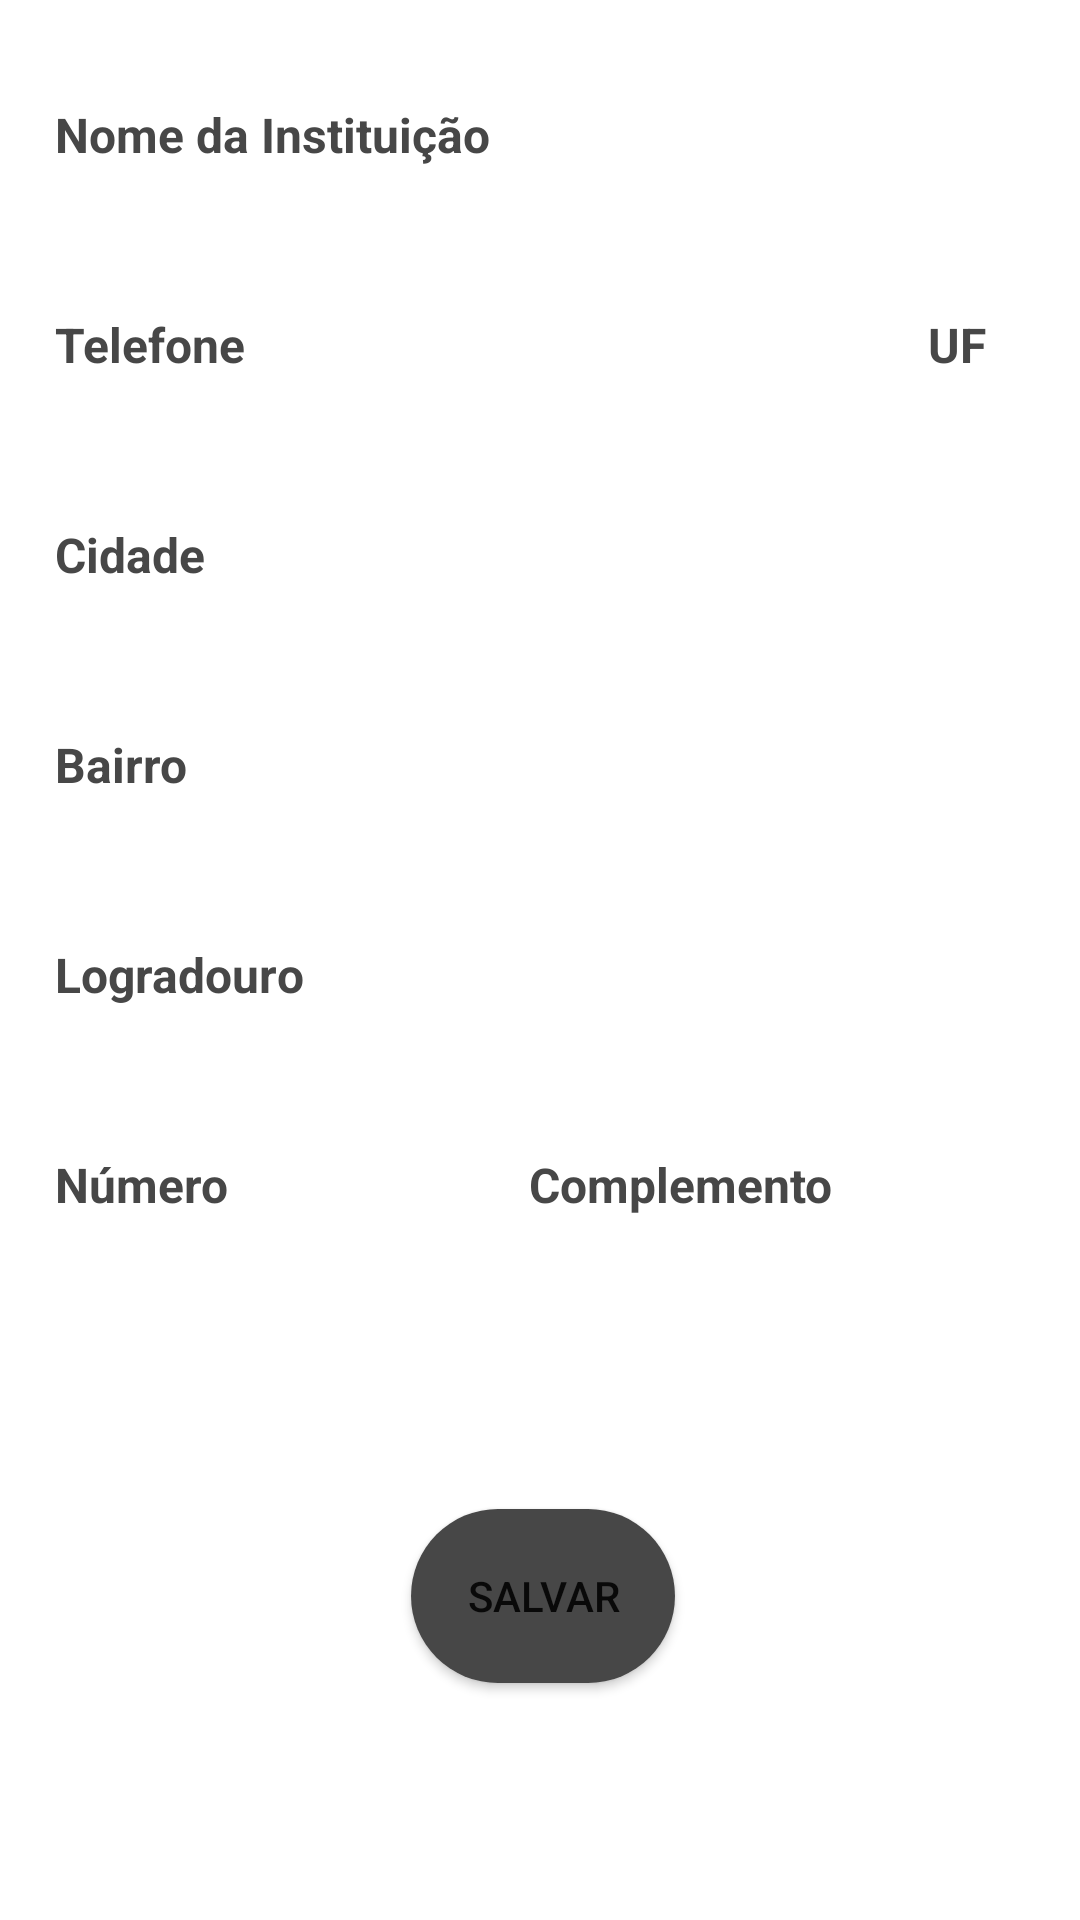

Layout XML and referenced resources for this Android screen:
<!-- AndroidManifest.xml: application theme Theme.Quester -->
<!-- res/layout/activity_cadastrar_instituicao.xml -->
<?xml version="1.0" encoding="utf-8"?>
<androidx.constraintlayout.widget.ConstraintLayout xmlns:android="http://schemas.android.com/apk/res/android"
    xmlns:app="http://schemas.android.com/apk/res-auto"
    xmlns:tools="http://schemas.android.com/tools"
    android:layout_width="match_parent"
    android:layout_height="match_parent"
    tools:context=".controller.CadastrarInstituicaoActivity">

    <Button
        android:id="@+id/btnSalvarRecompensa"
        android:layout_width="wrap_content"
        android:layout_height="58dp"
        android:background="@drawable/round_bg"
        android:onClick="buttonSalvarClicked"
        android:text="@string/salvar"
        app:layout_constraintBottom_toBottomOf="parent"
        app:layout_constraintEnd_toEndOf="@+id/editTextComplemento"
        app:layout_constraintStart_toStartOf="@+id/editTextNumero"
        app:layout_constraintTop_toBottomOf="@+id/editTextComplemento"
        tools:ignore="TextContrastCheck" />

    <EditText
        android:id="@+id/editTextTelefone"
        android:layout_width="274dp"
        android:layout_height="58dp"
        android:layout_marginTop="12dp"
        android:background="@drawable/round_border"
        android:ems="10"
        android:hint="@string/telefone"
        android:importantForAutofill="no"
        android:inputType="phone"
        android:minHeight="48dp"
        android:padding="16dp"
        android:textColorHint="@color/tortoise"
        android:textStyle="bold"
        android:textSize="16sp"
        app:layout_constraintStart_toStartOf="@+id/editTextNome"
        app:layout_constraintTop_toBottomOf="@+id/editTextNome"
        tools:ignore="TextContrastCheck" />

    <EditText
        android:id="@+id/editTextUF"
        android:layout_width="64dp"
        android:layout_height="58dp"
        android:layout_marginStart="12dp"
        android:layout_marginTop="12dp"
        android:background="@drawable/round_border"
        android:ems="10"
        android:hint="@string/uf"
        android:importantForAutofill="no"
        android:inputType="textPersonName"
        android:minHeight="48dp"
        android:padding="16dp"
        android:textColorHint="@color/tortoise"
        android:textStyle="bold"
        android:textSize="16sp"
        app:layout_constraintEnd_toEndOf="@+id/editTextNome"
        app:layout_constraintHorizontal_bias="1.0"
        app:layout_constraintStart_toEndOf="@+id/editTextTelefone"
        app:layout_constraintTop_toBottomOf="@+id/editTextNome"
        tools:ignore="TextContrastCheck" />

    <EditText
        android:id="@+id/editTextCidade"
        android:layout_width="355dp"
        android:layout_height="58dp"
        android:layout_marginTop="12dp"
        android:background="@drawable/round_border"
        android:ems="10"
        android:hint="@string/cidade"
        android:importantForAutofill="no"
        android:inputType="textPersonName"
        android:minHeight="48dp"
        android:padding="16dp"
        android:textColorHint="@color/tortoise"
        android:textStyle="bold"
        android:textSize="16sp"
        app:layout_constraintEnd_toEndOf="@+id/editTextUF"
        app:layout_constraintStart_toStartOf="@+id/editTextTelefone"
        app:layout_constraintTop_toBottomOf="@+id/editTextTelefone"
        tools:ignore="TextContrastCheck" />

    <EditText
        android:id="@+id/editTextBairro"
        android:layout_width="355dp"
        android:layout_height="58dp"
        android:layout_marginTop="12dp"
        android:background="@drawable/round_border"
        android:ems="10"
        android:hint="@string/bairro"
        android:importantForAutofill="no"
        android:inputType="textPersonName"
        android:minHeight="48dp"
        android:padding="16dp"
        android:textColorHint="@color/tortoise"
        android:textStyle="bold"
        android:textSize="16sp"
        app:layout_constraintEnd_toEndOf="@+id/editTextCidade"
        app:layout_constraintStart_toStartOf="@+id/editTextCidade"
        app:layout_constraintTop_toBottomOf="@+id/editTextCidade"
        tools:ignore="TextContrastCheck" />

    <EditText
        android:id="@+id/editTextNumero"
        android:layout_width="148dp"
        android:layout_height="58dp"
        android:layout_marginTop="12dp"
        android:background="@drawable/round_border"
        android:ems="10"
        android:hint="@string/numero"
        android:importantForAutofill="no"
        android:inputType="number"
        android:padding="16dp"
        android:textColorHint="@color/tortoise"
        android:textStyle="bold"
        android:textSize="16sp"
        app:layout_constraintStart_toStartOf="@+id/editTextLogradouro"
        app:layout_constraintTop_toBottomOf="@+id/editTextLogradouro"
        tools:ignore="TextContrastCheck" />

    <EditText
        android:id="@+id/editTextComplemento"
        android:layout_width="199dp"
        android:layout_height="58dp"
        android:layout_marginStart="12dp"
        android:layout_marginTop="12dp"
        android:background="@drawable/round_border"
        android:ems="10"
        android:hint="@string/complemento"
        android:importantForAutofill="no"
        android:inputType="textPersonName"
        android:padding="16dp"
        android:textColorHint="@color/tortoise"
        android:textStyle="bold"
        android:textSize="16sp"
        app:layout_constraintEnd_toEndOf="@+id/editTextLogradouro"
        app:layout_constraintStart_toEndOf="@+id/editTextNumero"
        app:layout_constraintTop_toBottomOf="@+id/editTextLogradouro"
        tools:ignore="TextContrastCheck" />

    <EditText
        android:id="@+id/editTextLogradouro"
        android:layout_width="355dp"
        android:layout_height="58dp"
        android:layout_marginTop="12dp"
        android:background="@drawable/round_border"
        android:ems="10"
        android:hint="@string/logradouro"
        android:importantForAutofill="no"
        android:inputType="textPersonName"
        android:minHeight="48dp"
        android:padding="16dp"
        android:textColorHint="@color/tortoise"
        android:textStyle="bold"
        android:textSize="16sp"
        app:layout_constraintEnd_toEndOf="@+id/editTextBairro"
        app:layout_constraintStart_toStartOf="@+id/editTextBairro"
        app:layout_constraintTop_toBottomOf="@+id/editTextBairro"
        tools:ignore="TextContrastCheck" />

    <EditText
        android:id="@+id/editTextNome"
        style="@style/Widget.MaterialComponents.TextInputLayout.OutlinedBox"
        android:layout_width="355dp"
        android:layout_height="58dp"
        android:layout_marginTop="16dp"
        android:background="@drawable/round_border"
        android:ems="10"
        android:hint="@string/nome_da_instituicao"
        android:importantForAutofill="no"
        android:inputType="textPersonName"
        android:padding="16dp"
        android:textColorHint="@color/tortoise"
        android:textStyle="bold"
        android:textSize="16sp"
        app:counterEnabled="true"
        app:counterMaxLength="70"
        app:helperText="Required"
        app:helperTextTextColor="@color/red"
        app:layout_constraintEnd_toEndOf="parent"
        app:layout_constraintHorizontal_bias="0.497"
        app:layout_constraintStart_toStartOf="parent"
        app:layout_constraintTop_toTopOf="parent"
        tools:ignore="TextContrastCheck" />
</androidx.constraintlayout.widget.ConstraintLayout>
<!-- resources referenced by this layout -->
<resources>
  <color name="red">#FF0000</color>
  <color name="tortoise">#474747</color>
  <!-- drawable round_bg (drawable) -->
  <?xml version="1.0" encoding="utf-8"?>
  <shape xmlns:android="http://schemas.android.com/apk/res/android">
      <solid android:color="@color/tortoise"/>
      <corners android:radius="100dp"></corners>
  </shape>
  <string name="bairro">Bairro</string>
  <string name="cidade">Cidade</string>
  <string name="complemento">Complemento</string>
  <string name="logradouro">Logradouro</string>
  <string name="nome_da_instituicao">Nome da Instituição</string>
  <string name="numero">Número</string>
  <string name="salvar">Salvar</string>
  <string name="telefone">Telefone</string>
  <string name="uf">UF</string>
  <style name="Theme.Quester" parent="Theme.MaterialComponents.DayNight.DarkActionBar">
          
          <item name="colorPrimary">@color/tortoise</item>
          <item name="colorPrimaryVariant">@color/purple_700</item>
          <item name="colorOnPrimary">@color/white</item>
          
          <item name="colorSecondary">@color/teal_200</item>
          <item name="colorSecondaryVariant">@color/teal_700</item>
          <item name="colorOnSecondary">@color/black</item>
          
          <item name="android:statusBarColor" tools:targetApi="l">?attr/colorPrimaryVariant</item>
          
      </style>
  <color name="purple_700">#000000</color>
  <color name="white">#FFFFFFFF</color>
  <color name="teal_200">#474747</color>
  <color name="teal_700">#FF018786</color>
  <color name="black">#FF000000</color>
</resources>
